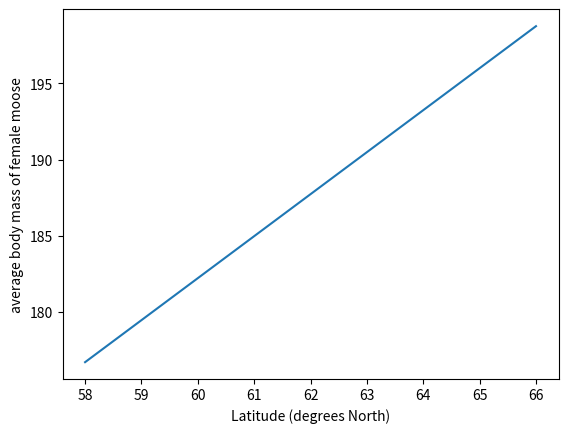

Here is the Python script that generated this plot:
# -*- coding: utf-8 -*-
"""
Created on Sat Oct 30 18:12:53 2021

[redacted]
"""
import numpy as np
import matplotlib.pyplot as plt

"""
Bergmann's rule says that animals living in colder climates tend to be larger
in size. Swedish scientists measured the body mass of different moose 
populations in Sweden and found that the further north you go, 
the bigger the moose get! Taking their data we can fit a line through it to
predict the body mass of a moose at some latitude using the equation 
"""

mass = 0
a = 2.757
b = 16.793

#print('Input the desired Latitude:')

#latitude = float(input())


#mass = (a*latitude) + b

#print('Output the mass', mass)

latitude1 = np.linspace(58,66)
mass1 = (a*latitude1) + b

plt.plot(latitude1, mass1, '')
plt.xlabel('Latitude (degrees North)')
plt.ylabel('average body mass of female moose')
plt.show()